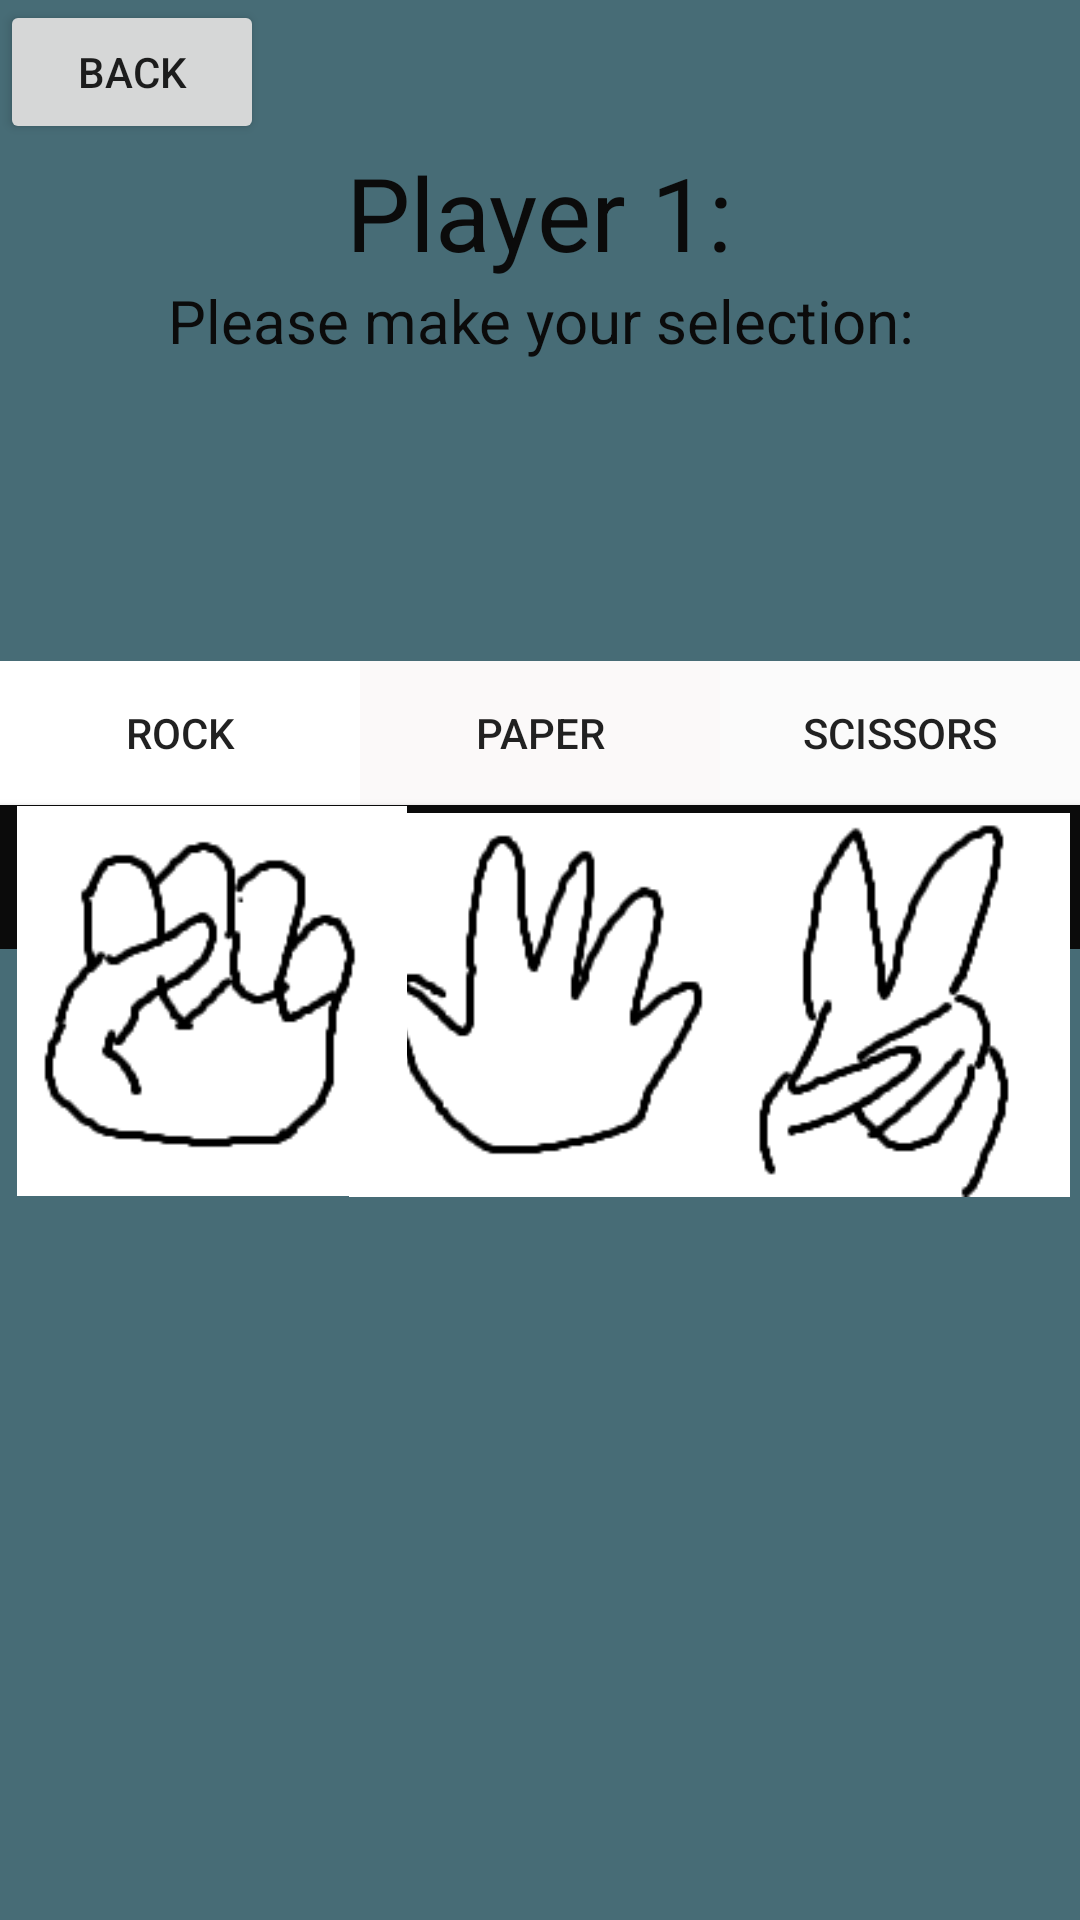

Android layout source for this screen:
<!-- AndroidManifest.xml: application theme Theme.CNIT355Project -->
<!-- res/layout/activity_rps.xml -->
<?xml version="1.0" encoding="utf-8"?>
<androidx.constraintlayout.widget.ConstraintLayout xmlns:android="http://schemas.android.com/apk/res/android"
    xmlns:app="http://schemas.android.com/apk/res-auto"
    xmlns:tools="http://schemas.android.com/tools"
    android:id="@+id/main"
    android:layout_width="match_parent"
    android:layout_height="match_parent"
    android:background="#476C76"
    tools:context=".RPS">

    <Button
        android:id="@+id/buttonBack"
        android:layout_width="wrap_content"
        android:layout_height="wrap_content"
        android:onClick="onBackClick"
        android:text="Back"
        app:layout_constraintStart_toStartOf="parent"
        app:layout_constraintTop_toTopOf="parent" />

    <LinearLayout
        android:id="@+id/linearLayout"
        android:layout_width="match_parent"
        android:layout_height="wrap_content"
        android:gravity="center_horizontal"
        android:orientation="vertical"
        app:layout_constraintTop_toBottomOf="@+id/buttonBack">

        <TextView
            android:id="@+id/textView"
            android:layout_width="wrap_content"
            android:layout_height="wrap_content"
            android:text="Player 1:"
            android:textAlignment="center"
            android:textColor="#0B0B0B"
            android:textSize="34sp" />

        <TextView
            android:id="@+id/textView2"
            android:layout_width="match_parent"
            android:layout_height="wrap_content"
            android:gravity="center_horizontal"
            android:text="Please make your selection:"
            android:textColor="#0B0B0B"
            android:textSize="20sp" />

        <LinearLayout
            android:layout_width="match_parent"
            android:layout_height="match_parent"
            android:layout_marginTop="100dp"
            android:layerType="software"
            android:orientation="horizontal">

            <Button
                android:id="@+id/rock"
                android:layout_width="wrap_content"
                android:layout_height="wrap_content"
                android:layout_weight="1"
                android:background="#FFFFFF"
                android:text="Rock" />

            <Button
                android:id="@+id/paper"
                android:layout_width="wrap_content"
                android:layout_height="wrap_content"
                android:layout_weight="1"
                android:background="#FBF9F9"
                android:text="Paper" />

            <Button
                android:id="@+id/scissors"
                android:layout_width="wrap_content"
                android:layout_height="wrap_content"
                android:layout_weight="1"
                android:background="#FBFBFB"
                android:text="scissors" />
        </LinearLayout>

        <Button
            android:id="@+id/buttonSubmit"
            android:layout_width="match_parent"
            android:layout_height="wrap_content"
            android:background="#0B0B0B"
            android:onClick="onClickSubmit"
            android:text="Submit"
            android:textColor="#F8F5F5" />

        <LinearLayout
            android:layout_width="match_parent"
            android:layout_height="match_parent"
            android:orientation="horizontal">

            <FrameLayout
                android:layout_width="match_parent"
                android:layout_height="match_parent">

            </FrameLayout>
        </LinearLayout>

    </LinearLayout>

    <ImageView
        android:id="@+id/imageView9"
        android:layout_width="135dp"
        android:layout_height="128dp"
        app:layout_constraintBottom_toBottomOf="parent"
        app:layout_constraintEnd_toEndOf="parent"
        app:layout_constraintHorizontal_bias="1.0"
        app:layout_constraintStart_toStartOf="parent"
        app:layout_constraintTop_toTopOf="parent"
        app:layout_constraintVertical_bias="0.529"
        app:srcCompat="@drawable/scissors" />

    <ImageView
        android:id="@+id/imageView8"
        android:layout_width="141dp"
        android:layout_height="128dp"
        app:layout_constraintBottom_toBottomOf="parent"
        app:layout_constraintEnd_toEndOf="parent"
        app:layout_constraintStart_toStartOf="parent"
        app:layout_constraintTop_toTopOf="parent"
        app:layout_constraintVertical_bias="0.529"
        app:srcCompat="@drawable/paper" />

    <ImageView
        android:id="@+id/imageView"
        android:layout_width="141dp"
        android:layout_height="130dp"
        app:layout_constraintBottom_toBottomOf="parent"
        app:layout_constraintEnd_toEndOf="parent"
        app:layout_constraintHorizontal_bias="0.0"
        app:layout_constraintStart_toStartOf="parent"
        app:layout_constraintTop_toTopOf="parent"
        app:layout_constraintVertical_bias="0.527"
        app:srcCompat="@drawable/rock" />

</androidx.constraintlayout.widget.ConstraintLayout>
<!-- resources referenced by this layout -->
<resources>
  <!-- drawable paper: png bitmap (drawable, 2945 bytes) -->
  <!-- drawable rock: png bitmap (drawable, 3314 bytes) -->
  <!-- drawable scissors: png bitmap (drawable, 3331 bytes) -->
  <style name="Theme.CNIT355Project" parent="Base.Theme.CNIT355Project" />
  <style name="Base.Theme.CNIT355Project" parent="Theme.AppCompat.Light.NoActionBar">
          
          
      </style>
</resources>
